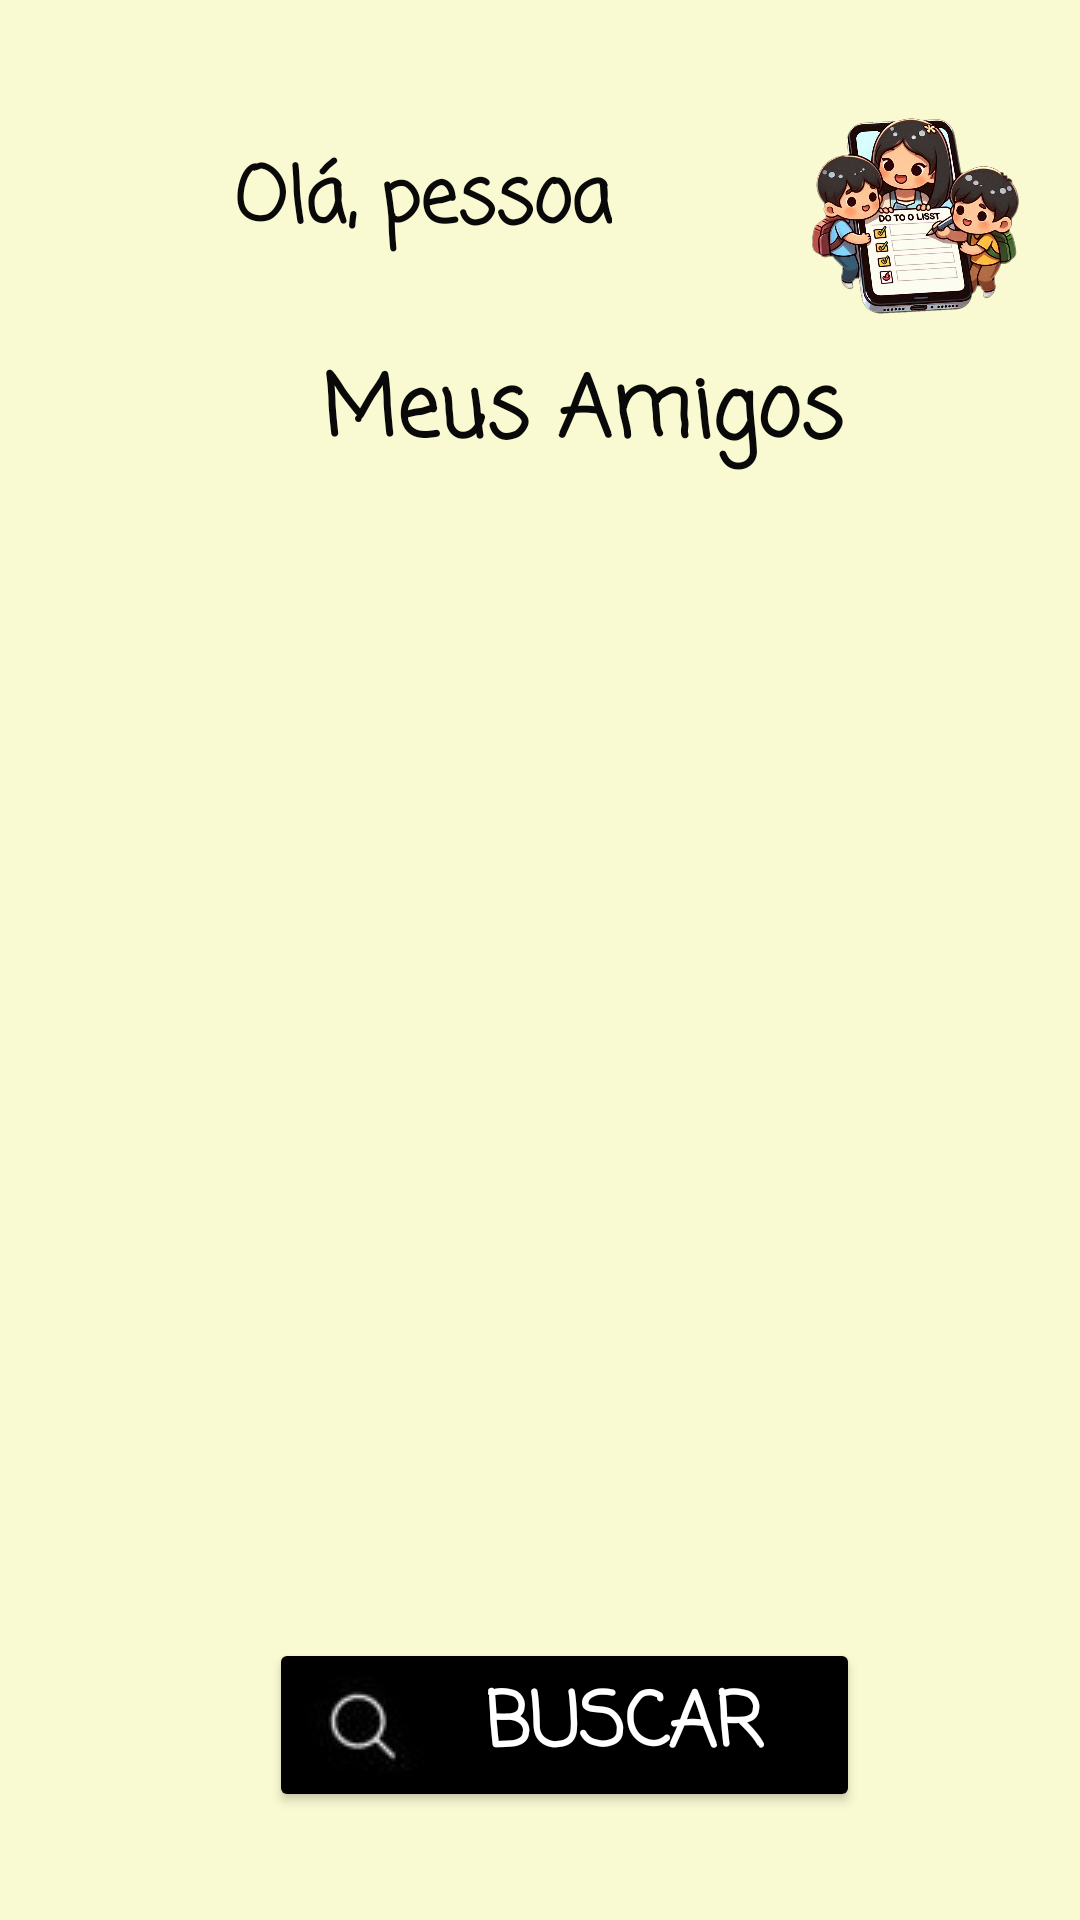

Reconstruct the res/layout file that produces this screen, plus the resources it refers to.
<!-- AndroidManifest.xml: application theme Theme.ToDoListKids -->
<!-- res/layout/activity_tela8_amigos.xml -->
<?xml version="1.0" encoding="utf-8"?>
<androidx.constraintlayout.widget.ConstraintLayout xmlns:android="http://schemas.android.com/apk/res/android"
    xmlns:app="http://schemas.android.com/apk/res-auto"
    android:layout_width="match_parent"
    android:layout_height="match_parent"
    xmlns:tools="http://schemas.android.com/tools"
    android:id="@+id/tela8"
    android:background="#FAFAD2"
    tools:context=".Tela8_Amigos">


    <ImageView
        android:id="@+id/hamburguer3"
        android:layout_width="50dp"
        android:layout_height="47dp"
        android:src="@drawable/hamburguer"
        app:layout_constraintBottom_toBottomOf="parent"
        app:layout_constraintEnd_toEndOf="parent"
        app:layout_constraintHorizontal_bias="0.088"
        app:layout_constraintStart_toStartOf="parent"
        app:layout_constraintTop_toTopOf="parent"
        app:layout_constraintVertical_bias="0.071" />

    <TextView
        android:id="@+id/exibirnomebanco3"
        android:layout_width="wrap_content"
        android:layout_height="wrap_content"
        android:fontFamily="casual"
        android:text="Olá, pessoa"
        android:textColor="#090909"
        android:textSize="25sp"
        android:textStyle="bold"
        app:layout_constraintBottom_toBottomOf="parent"
        app:layout_constraintEnd_toEndOf="parent"
        app:layout_constraintHorizontal_bias="0.334"
        app:layout_constraintStart_toStartOf="parent"
        app:layout_constraintTop_toTopOf="parent"
        app:layout_constraintVertical_bias="0.08" />

    <ImageView
        android:id="@+id/logo4"
        android:layout_width="76dp"
        android:layout_height="88dp"
        android:src="@drawable/logo"
        app:layout_constraintBottom_toBottomOf="parent"
        app:layout_constraintEnd_toEndOf="parent"
        app:layout_constraintHorizontal_bias="0.94"
        app:layout_constraintStart_toStartOf="parent"
        app:layout_constraintTop_toTopOf="parent"
        app:layout_constraintVertical_bias="0.051" />


    <TextView
        android:id="@+id/meusamigos2"
        android:layout_width="wrap_content"
        android:layout_height="wrap_content"
        android:drawableLeft="@drawable/grupo"
        android:fontFamily="casual"
        android:padding="20dp"
        android:text="   Meus Amigos"
        android:textColor="#090909"
        android:textSize="28sp"
        android:textStyle="bold"
        app:layout_constraintBottom_toBottomOf="parent"
        app:layout_constraintEnd_toEndOf="parent"
        app:layout_constraintStart_toStartOf="parent"
        app:layout_constraintTop_toTopOf="parent"
        app:layout_constraintVertical_bias="0.173" />

    <Button
        android:id="@+id/buscar"
        android:layout_width="197dp"
        android:layout_height="58dp"
        android:backgroundTint="#000000"
        android:drawableLeft="@drawable/lupa"
        android:fontFamily="casual"
        android:text="Buscar"
        android:textAlignment="center"
        android:textColor="@color/white"
        android:textSize="25dp"
        android:textStyle="bold"
        app:cornerRadius="5dp"
        app:layout_constraintBottom_toBottomOf="parent"
        app:layout_constraintEnd_toEndOf="parent"
        app:layout_constraintHorizontal_bias="0.551"
        app:layout_constraintStart_toStartOf="parent"
        app:layout_constraintTop_toTopOf="parent"
        app:layout_constraintVertical_bias="0.938" />

    <LinearLayout
        android:id="@+id/amigosLayout"
        android:layout_width="355dp"
        android:layout_height="470dp"
        android:orientation="vertical"
        android:padding="10dp"
        app:layout_constraintBottom_toTopOf="@+id/buscar"
        app:layout_constraintEnd_toEndOf="parent"
        app:layout_constraintStart_toStartOf="parent"
        app:layout_constraintTop_toBottomOf="@+id/meusamigos2"
        app:layout_constraintVertical_bias="0.483">

    </LinearLayout>

</androidx.constraintlayout.widget.ConstraintLayout>
<!-- resources referenced by this layout -->
<resources>
  <!-- drawable logo: png bitmap (drawable, 791737 bytes) -->
  <!-- drawable lupa: jpg bitmap (drawable, 1119 bytes) -->
  <style name="Theme.ToDoListKids" parent="Base.Theme.ToDoListKids" />
  <style name="Base.Theme.ToDoListKids" parent="Theme.Material3.DayNight.NoActionBar">
          
          
      </style>
  <!-- not gathered from this repository: default colours our renderer supplied (Android Studio template values) -->
  <color name="white">#FFFFFFFF</color>
</resources>
